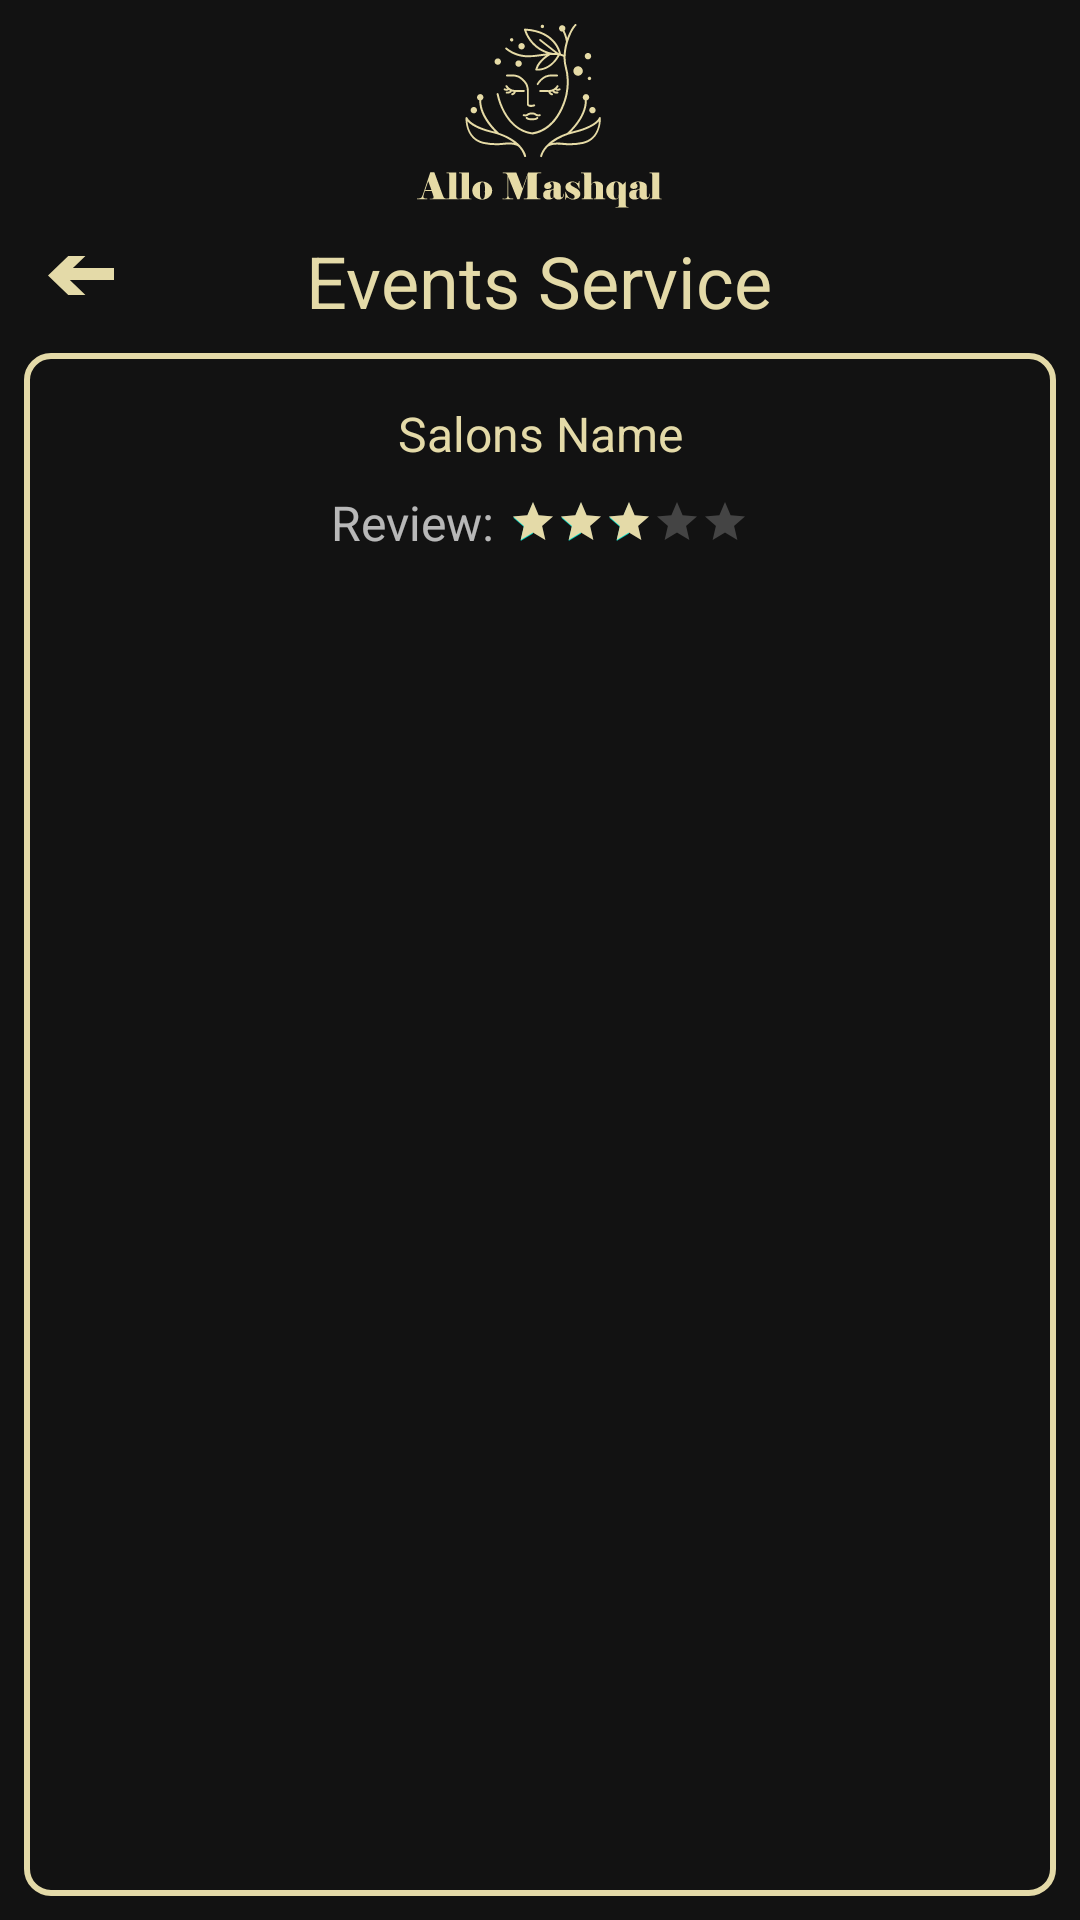

This screen was rendered from an Android layout file. Write that file and the resources it references.
<!-- AndroidManifest.xml: application theme Translucent -->
<!-- res/layout/activity_event_services_screen.xml -->
<?xml version="1.0" encoding="utf-8"?>
<RelativeLayout
    xmlns:android="http://schemas.android.com/apk/res/android"
    xmlns:app="http://schemas.android.com/apk/res-auto"
    xmlns:tools="http://schemas.android.com/tools"
    android:layout_width="match_parent"
    android:layout_height="match_parent"
    tools:context=".homescreen.eventservicesscreen.EventServicesScreen">


    <ImageView
        android:id="@+id/image"
        android:layout_width="wrap_content"
        android:layout_height="wrap_content"
        android:src="@drawable/union"
        android:layout_centerHorizontal="true"
        android:layout_marginTop="@dimen/margin_8dp">

    </ImageView>

    <ImageButton
        android:id="@+id/back"
        android:layout_width="wrap_content"
        android:layout_height="wrap_content"
        android:src="@drawable/ic_back"
        android:layout_below="@id/image"
        android:layout_alignParentLeft="true"
        android:layout_margin="@dimen/margin_16dp"
        android:background="@android:color/transparent">

    </ImageButton>

    <TextView
        android:id="@+id/offer_bt"
        android:layout_width="wrap_content"
        android:layout_height="wrap_content"
        android:drawableTop="@drawable/ic_offer"
        android:layout_below="@id/image"
        android:text="@string/offers"
        android:visibility="gone"
        android:drawablePadding="5dp"
        android:gravity="center"
        android:textAlignment="center"
        android:layout_alignParentRight="true"
        android:layout_marginTop="@dimen/margin_16dp"
        android:layout_marginRight="@dimen/margin_16dp"
        android:background="@android:color/transparent">

    </TextView>


    <TextView
        android:id="@+id/type"
        android:layout_width="wrap_content"
        android:layout_height="wrap_content"
        android:text="@string/eventsservice"
        android:textSize="@dimen/textsize_24sp"
        android:layout_centerHorizontal="true"
        android:layout_below="@id/image"
        android:layout_marginTop="@dimen/margin_8dp"
        android:textColor="@color/gold">

    </TextView>

    <LinearLayout
        android:layout_width="match_parent"
        android:layout_height="match_parent"
        android:layout_below="@+id/type"
        android:layout_margin="@dimen/margin_8dp"
        android:padding="@dimen/margin_8dp"
        android:background="@drawable/roundbt"
        android:orientation="vertical">

        <TextView
            android:id="@+id/salon_name"
            android:layout_width="match_parent"
            android:layout_height="wrap_content"
            android:text="@string/salonsname"
            android:textSize="@dimen/textsize_16sp"
            android:gravity="center"
            android:textColor="@color/gold"
            android:layout_margin="@dimen/margin_8dp">

        </TextView>

        <LinearLayout
            android:layout_width="match_parent"
            android:layout_height="wrap_content"
            android:gravity="center"
            android:orientation="horizontal">

            <TextView
                android:id="@+id/reviewtv"
                android:layout_width="wrap_content"
                android:layout_height="wrap_content"
                android:text="@string/review"
                android:textSize="@dimen/textsize_16sp"
                android:gravity="center">

            </TextView>

            <RatingBar
                android:id="@+id/rating"
                android:layout_width="wrap_content"
                android:layout_height="wrap_content"
                style="@style/Widget.AppCompat.RatingBar.Small"
                android:progressTint="@color/gold"
                android:layout_marginLeft="5dp"
                android:rating="3">

            </RatingBar>
        </LinearLayout>

        <androidx.recyclerview.widget.RecyclerView
            android:id="@+id/recylerview"
            android:layout_width="match_parent"
            android:layout_height="match_parent"
            android:layout_marginTop="5dp">

        </androidx.recyclerview.widget.RecyclerView>
    </LinearLayout>



</RelativeLayout>
<!-- resources referenced by this layout -->
<resources>
  <color name="gold">#E4DAA8</color>
  <dimen name="margin_16dp">16dp</dimen>
  <dimen name="margin_8dp">8dp</dimen>
  <dimen name="textsize_16sp">16sp</dimen>
  <dimen name="textsize_24sp">24sp</dimen>
  <!-- drawable ic_back (drawable) -->
  <vector xmlns:android="http://schemas.android.com/apk/res/android"
      android:width="22.11dp"
      android:height="13dp"
      android:viewportWidth="22.11"
      android:viewportHeight="13">
    <path
        android:pathData="M22.11,6L4.11,6"
        android:strokeWidth="4"
        android:fillColor="#00000000"
        android:strokeColor="#e4daa8"/>
    <path
        android:pathData="M12.54,0l-6.79,6.5 6.79,6.5L6.78,13l-6.78,-6.5 6.78,-6.5Z"
        android:fillColor="#e4daa8"/>
  </vector>
  <!-- drawable ic_offer (drawable) -->
  <vector android:autoMirrored="true" android:height="34.428dp"
      android:viewportHeight="30.428" android:viewportWidth="31.72"
      android:width="34.72dp" xmlns:android="http://schemas.android.com/apk/res/android">
      <path android:fillColor="#00000000"
          android:pathData="M30.72,15.219c0,1.52 -1.68,2.76 -2.12,4.14s0.14,3.41 -0.72,4.59 -3,1.23 -4.15,2.1 -1.85,2.84 -3.28,3.3 -3.07,-0.74 -4.59,-0.74 -3.22,1.19 -4.59,0.74 -2.1,-2.44 -3.28,-3.3 -3.28,-0.9 -4.15,-2.1 -0.26,-3.17 -0.72,-4.59 -2.12,-2.62 -2.12,-4.14 1.67,-2.77 2.12,-4.14 -0.15,-3.41 0.72,-4.6 2.95,-1.22 4.15,-2.1 1.85,-2.84 3.28,-3.3 3.06,0.75 4.59,0.75 3.22,-1.19 4.59,-0.75 2.09,2.44 3.28,3.3 3.28,0.9 4.15,2.1 0.25,3.17 0.72,4.6S30.72,13.689 30.72,15.219Z"
          android:strokeColor="#e4daa8" android:strokeWidth="2"/>
      <path android:fillColor="#e4daa8" android:pathData="M26.48,15.219c0,1.09 -1.2,2 -1.52,3s0.11,2.44 -0.51,3.29 -2.11,0.88 -3,1.5 -1.32,2 -2.34,2.36 -2.19,-0.53 -3.28,-0.53 -2.3,0.85 -3.28,0.53 -1.5,-1.74 -2.35,-2.36 -2.34,-0.64 -3,-1.5 -0.18,-2.27 -0.52,-3.29 -1.51,-1.86 -1.51,-3 1.2,-2 1.51,-3 -0.1,-2.44 0.52,-3.29 2.11,-0.87 3,-1.5 1.33,-2 2.35,-2.36 2.19,0.54 3.28,0.54 2.3,-0.85 3.28,-0.54 1.5,1.75 2.34,2.36 2.35,0.65 3,1.5 0.18,2.27 0.51,3.29S26.48,14.129 26.48,15.219Z"/>
  </vector>
  <!-- drawable roundbt (drawable) -->
  <?xml version="1.0" encoding="utf-8"?>
  <shape xmlns:android="http://schemas.android.com/apk/res/android"
      android:shape="rectangle">
  
      <solid android:color="@android:color/transparent"></solid>
      <stroke android:color="@color/gold" android:width="2dp" />
      <corners android:bottomRightRadius="8dp"
          android:bottomLeftRadius="8dp"
          android:topRightRadius="8dp"
          android:topLeftRadius="8dp"/>
  
  </shape>
  <!-- drawable union: png bitmap (drawable-hdpi, 5555 bytes) -->
  <string name="eventsservice">Events Service</string>
  <string name="offers"> Offers</string>
  <string name="review">Review:</string>
  <string name="salonsname">Salons Name</string>
  <style name="Translucent" parent="Theme.MaterialComponents.NoActionBar">
          <item name="windowActionBar">false</item>
          <item name="windowNoTitle">true</item>
          
          
      </style>
</resources>
